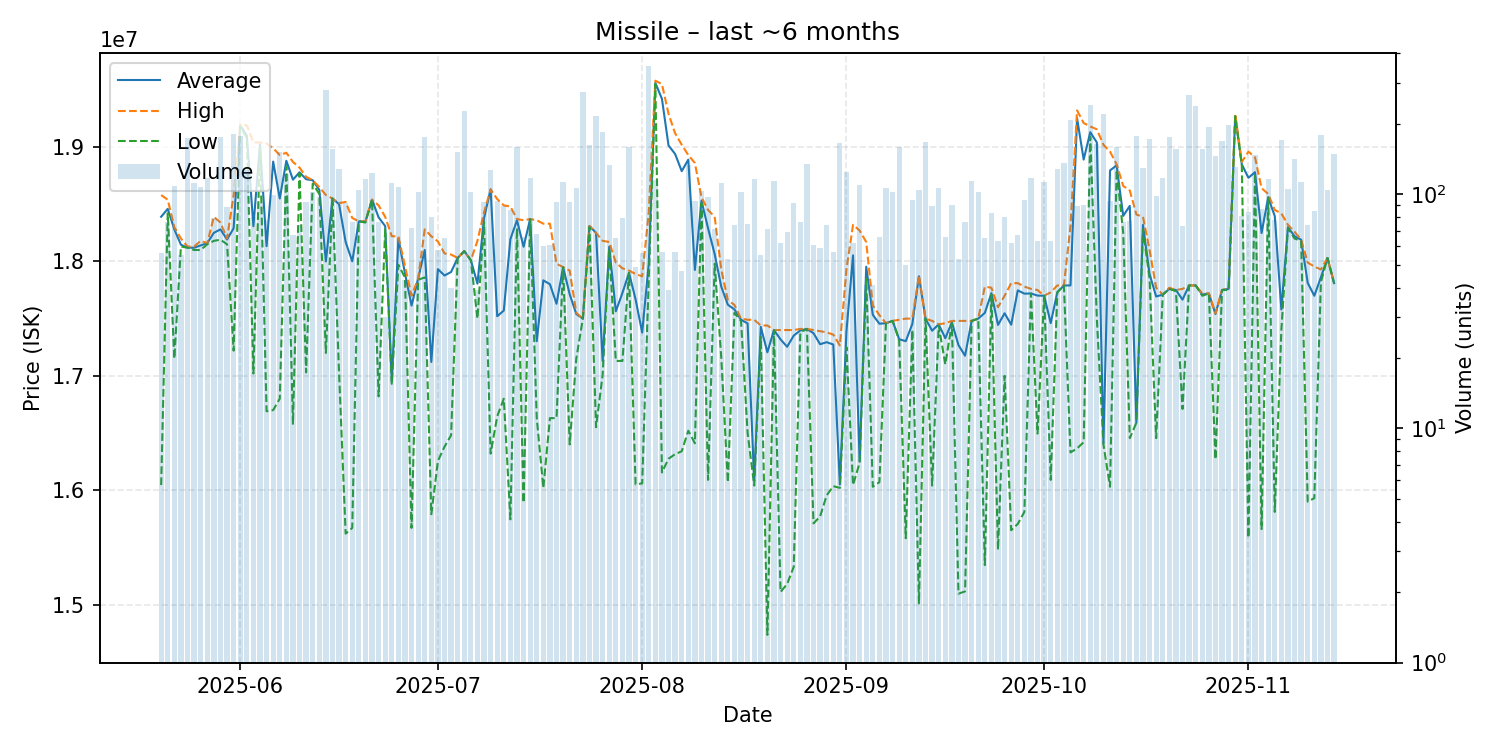

The file beside this chart, header and first rows:
date, average, highest, lowest, order_count, volume
2025-05-20, 18390536, 18580000, 16045000, 34, 56
2025-05-21, 18459605, 18540000, 18420000, 46, 76
2025-05-22, 18280000, 18300000, 17150000, 45, 109
2025-05-23, 18146182, 18200000, 18130000, 46, 55
2025-05-24, 18120000, 18130000, 18120000, 64, 174
2025-05-25, 18120000, 18130000, 18100000, 53, 112
2025-05-26, 18140000, 18180000, 18100000, 54, 108
2025-05-27, 18160000, 18160000, 18150000, 58, 118
2025-05-28, 18250253, 18390000, 18180000, 48, 79
2025-05-29, 18280000, 18340000, 18190000, 75, 176
2025-05-30, 18191705, 18200000, 18150000, 58, 88
2025-05-31, 18290000, 18580000, 17220000, 78, 181
2025-06-01, 19190000, 19195000, 19180000, 75, 177
2025-06-02, 19100000, 19190000, 19080000, 59, 127
2025-06-03, 18307625, 19040000, 17020000, 43, 80
2025-06-04, 19023152, 19040000, 19000000, 53, 92
2025-06-05, 18133205, 19030000, 16690000, 41, 78
2025-06-06, 18872828, 18990000, 16700000, 56, 99
2025-06-07, 18550000, 18930000, 16800000, 56, 151
2025-06-08, 18880000, 18950000, 18830000, 103, 122
2025-06-09, 18714627, 18870000, 16580000, 52, 67
2025-06-10, 18779324, 18820000, 18770000, 42, 74
2025-06-11, 18718495, 18740000, 17030000, 51, 93
2025-06-12, 18710000, 18710000, 18680000, 53, 102
2025-06-13, 18626186, 18650000, 18590000, 53, 97
2025-06-14, 18000000, 18580000, 17200000, 79, 280
2025-06-15, 18550000, 18550000, 18550000, 60, 157
2025-06-16, 18500000, 18510000, 17025000, 57, 128
2025-06-17, 18169783, 18520000, 15620000, 45, 92
2025-06-18, 18001316, 18380000, 15670000, 42, 76
2025-06-19, 18350000, 18350000, 18350000, 60, 104
2025-06-20, 18350000, 18350000, 18340000, 55, 116
2025-06-21, 18540000, 18540000, 18540000, 64, 124
2025-06-22, 18385526, 18490000, 16820000, 52, 76
2025-06-23, 18309000, 18390000, 18280000, 26, 30
2025-06-24, 16950000, 18220000, 16930000, 39, 112
2025-06-25, 18200000, 18220000, 17970000, 47, 108
2025-06-26, 17896744, 17960000, 17860000, 36, 43
2025-06-27, 17613750, 17700000, 15670000, 46, 72
2025-06-28, 17850000, 17850000, 17840000, 55, 102
2025-06-29, 18100000, 18280000, 17860000, 63, 175
2025-06-30, 17121000, 18220000, 15790000, 34, 80
2025-07-01, 17932414, 18175000, 16255000, 49, 58
2025-07-02, 17876923, 18070000, 16380000, 50, 65
2025-07-03, 17907500, 18060000, 16480000, 27, 40
2025-07-04, 18030000, 18030000, 18030000, 55, 152
2025-07-05, 18090000, 18090000, 18090000, 66, 228
2025-07-06, 18010000, 18010000, 18010000, 49, 102
2025-07-07, 17805385, 18180000, 17500000, 24, 39
2025-07-08, 18379032, 18430000, 18345000, 43, 93
2025-07-09, 18630000, 18630000, 16320000, 43, 127
2025-07-10, 17520851, 18545000, 16645000, 54, 94
2025-07-11, 17570337, 18490000, 16800000, 44, 89
2025-07-12, 18194651, 18480000, 15745000, 56, 86
2025-07-13, 18360000, 18370000, 18290000, 69, 159
2025-07-14, 18128182, 18360000, 15890000, 32, 66
2025-07-15, 18370000, 18370000, 18370000, 47, 118
2025-07-16, 17302500, 18360000, 16630000, 41, 68
2025-07-17, 17834667, 18330000, 16020000, 43, 60
2025-07-18, 17800492, 18330000, 16630000, 49, 61
... 119 more rows
